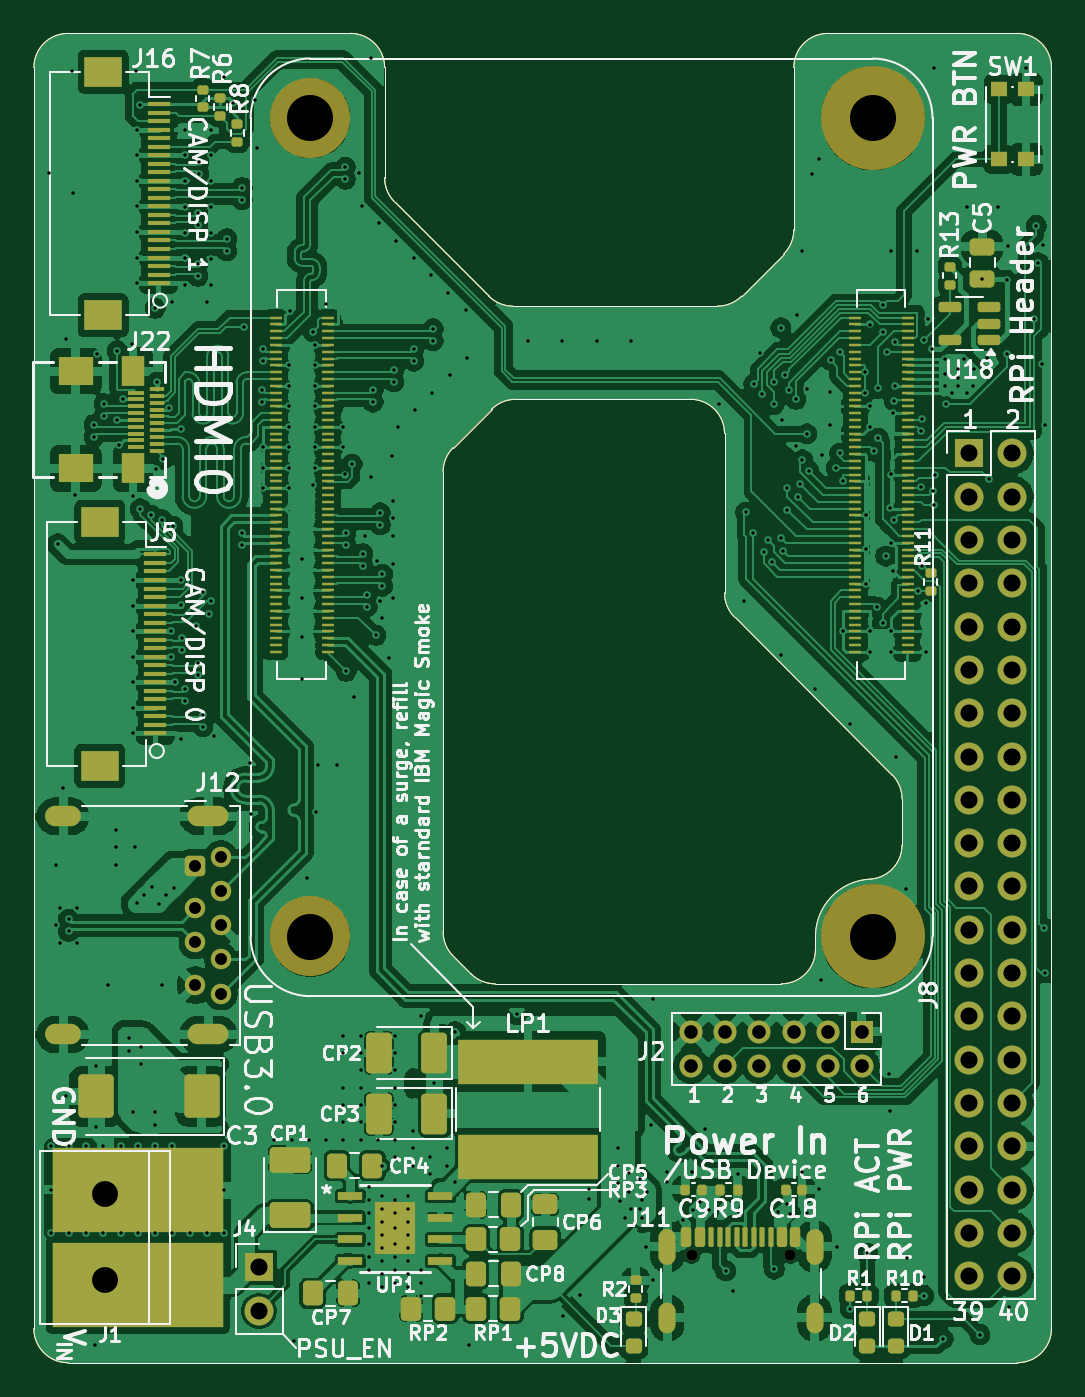
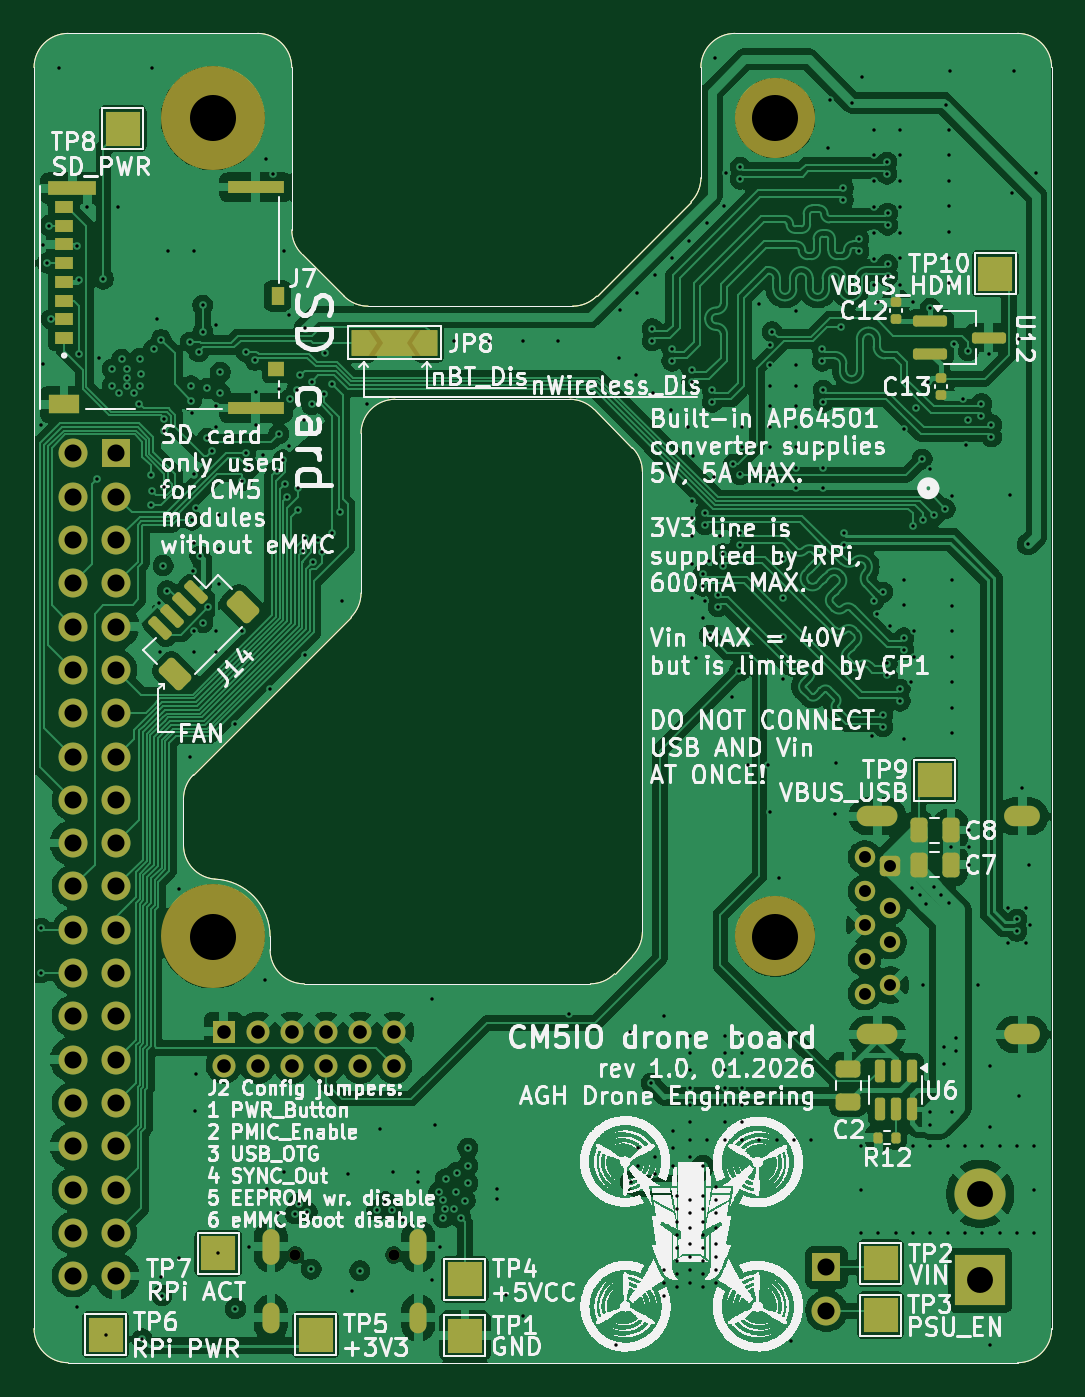
Circuit board: 13 layer files. Board 59.7 x 78.0 mm.
- bottom_copper: CM5IO-B_Cu.gbr (285998 bytes)
- bottom_mask: CM5IO-B_Mask.gbr (9222 bytes)
- paste: CM5IO-B_Paste.gbr (5882 bytes)
- bottom_silk: CM5IO-B_Silkscreen.gbr (839843 bytes)
- outline: CM5IO-Edge_Cuts.gbr (3061 bytes)
- top_copper: CM5IO-F_Cu.gbr (412775 bytes)
- top_mask: CM5IO-F_Mask.gbr (18135 bytes)
- paste: CM5IO-F_Paste.gbr (15952 bytes)
- top_silk: CM5IO-F_Silkscreen.gbr (142258 bytes)
- inner_copper: CM5IO-In1_Cu.gbr (295421 bytes)
- inner_copper: CM5IO-In2_Cu.gbr (285784 bytes)
- drill: CM5IO-NPTH.drl (491 bytes)
- drill: CM5IO-PTH.drl (9834 bytes)

=== bottom_copper: CM5IO-B_Cu.gbr (285998 bytes, source omitted) ===
=== bottom_mask: CM5IO-B_Mask.gbr (9222 bytes, source omitted) ===
=== paste: CM5IO-B_Paste.gbr ===
G04 #@! TF.GenerationSoftware,KiCad,Pcbnew,9.0.3*
G04 #@! TF.CreationDate,2026-01-22T19:59:57+01:00*
G04 #@! TF.ProjectId,CM5IO,434d3549-4f2e-46b6-9963-61645f706362,rev?*
G04 #@! TF.SameCoordinates,Original*
G04 #@! TF.FileFunction,Paste,Bot*
G04 #@! TF.FilePolarity,Positive*
%FSLAX46Y46*%
G04 Gerber Fmt 4.6, Leading zero omitted, Abs format (unit mm)*
G04 Created by KiCad (PCBNEW 9.0.3) date 2026-01-22 19:59:57*
%MOMM*%
%LPD*%
G01*
G04 APERTURE LIST*
G04 Aperture macros list*
%AMRoundRect*
0 Rectangle with rounded corners*
0 $1 Rounding radius*
0 $2 $3 $4 $5 $6 $7 $8 $9 X,Y pos of 4 corners*
0 Add a 4 corners polygon primitive as box body*
4,1,4,$2,$3,$4,$5,$6,$7,$8,$9,$2,$3,0*
0 Add four circle primitives for the rounded corners*
1,1,$1+$1,$2,$3*
1,1,$1+$1,$4,$5*
1,1,$1+$1,$6,$7*
1,1,$1+$1,$8,$9*
0 Add four rect primitives between the rounded corners*
20,1,$1+$1,$2,$3,$4,$5,0*
20,1,$1+$1,$4,$5,$6,$7,0*
20,1,$1+$1,$6,$7,$8,$9,0*
20,1,$1+$1,$8,$9,$2,$3,0*%
G04 Aperture macros list end*
%ADD10RoundRect,0.140000X-0.170000X0.140000X-0.170000X-0.140000X0.170000X-0.140000X0.170000X0.140000X0*%
%ADD11RoundRect,0.140000X0.170000X-0.140000X0.170000X0.140000X-0.170000X0.140000X-0.170000X-0.140000X0*%
%ADD12RoundRect,0.162500X0.837500X0.162500X-0.837500X0.162500X-0.837500X-0.162500X0.837500X-0.162500X0*%
%ADD13R,1.100000X0.700000*%
%ADD14R,0.930000X0.900000*%
%ADD15R,0.780000X1.050000*%
%ADD16R,3.330000X0.700000*%
%ADD17R,1.830000X1.140000*%
%ADD18R,2.800000X0.860000*%
%ADD19RoundRect,0.250000X0.250000X0.475000X-0.250000X0.475000X-0.250000X-0.475000X0.250000X-0.475000X0*%
%ADD20RoundRect,0.250000X0.475000X-0.250000X0.475000X0.250000X-0.475000X0.250000X-0.475000X-0.250000X0*%
%ADD21RoundRect,0.150000X-0.150000X0.512500X-0.150000X-0.512500X0.150000X-0.512500X0.150000X0.512500X0*%
%ADD22RoundRect,0.150000X-0.548008X-0.335876X-0.335876X-0.548008X0.548008X0.335876X0.335876X0.548008X0*%
%ADD23RoundRect,0.250000X-0.707107X-0.212132X-0.212132X-0.707107X0.707107X0.212132X0.212132X0.707107X0*%
%ADD24RoundRect,0.135000X-0.135000X-0.185000X0.135000X-0.185000X0.135000X0.185000X-0.135000X0.185000X0*%
G04 #@! TA.AperFunction,Profile*
%ADD25C,0.050000*%
G04 #@! TD*
G04 APERTURE END LIST*
D10*
X152788298Y-88766198D03*
X152788298Y-89726198D03*
D11*
X155430000Y-85260000D03*
X155430000Y-84300000D03*
D12*
X153398000Y-85420000D03*
X153398000Y-87320000D03*
X149978000Y-86370000D03*
D13*
X204235000Y-86398000D03*
X204235000Y-85298000D03*
X204235000Y-84198000D03*
X204235000Y-83098000D03*
X204235000Y-81998000D03*
X204235000Y-80898000D03*
X204235000Y-79798000D03*
X204235000Y-78698000D03*
D14*
X191770000Y-88188000D03*
D15*
X191695000Y-83923000D03*
D16*
X192970000Y-90498000D03*
D17*
X204220000Y-90278000D03*
D18*
X203735000Y-77618000D03*
D16*
X192970000Y-77538000D03*
D19*
X154094000Y-115260000D03*
X152194000Y-115260000D03*
D20*
X158224000Y-131196000D03*
X158224000Y-129296000D03*
D21*
X154480000Y-129362500D03*
X155430000Y-129362500D03*
X156380000Y-129362500D03*
X156380000Y-131637500D03*
X155430000Y-131637500D03*
X154480000Y-131637500D03*
D19*
X154094000Y-117292000D03*
X152194000Y-117292000D03*
D22*
X196454256Y-101302093D03*
X197161363Y-102009200D03*
X197868470Y-102716307D03*
X198575577Y-103423414D03*
D23*
X193749573Y-102168299D03*
X197709371Y-106128097D03*
D24*
X155428000Y-133294000D03*
X156448000Y-133294000D03*
D25*
X170288978Y-121225633D02*
X170289000Y-94244427D01*
X173340373Y-124277000D02*
G75*
G02*
X171926143Y-123691229I-73J1999900D01*
G01*
X164860000Y-68524000D02*
G75*
G02*
X166860000Y-70524000I0J-2000000D01*
G01*
X170289000Y-94244427D02*
G75*
G02*
X170874773Y-92830199I2000000J27D01*
G01*
X190863000Y-80046323D02*
G75*
G02*
X190277223Y-81460545I-2000100J23D01*
G01*
X174546427Y-89987000D02*
X184799000Y-89987000D01*
X197213000Y-113421427D02*
X197213000Y-116141816D01*
X205976000Y-70524000D02*
X205976000Y-144502000D01*
X174387677Y-84526000D02*
G75*
G02*
X172973455Y-83940223I23J2000100D01*
G01*
X167445787Y-78412537D02*
G75*
G02*
X166859984Y-76998323I1414213J1414237D01*
G01*
X187384787Y-102764787D02*
X196627214Y-112007214D01*
X146286000Y-70524000D02*
G75*
G02*
X148286000Y-68524000I2000000J0D01*
G01*
X187797537Y-83940213D02*
X190277214Y-81460536D01*
X192133000Y-121500001D02*
G75*
G02*
X195370953Y-118135383I3369900J-2699D01*
G01*
X146286000Y-144502000D02*
X146286000Y-70524000D01*
X148286000Y-68524000D02*
X164860000Y-68524000D01*
X148286000Y-146502000D02*
G75*
G02*
X146286000Y-144502000I0J2000000D01*
G01*
X196627214Y-112007214D02*
G75*
G02*
X197213022Y-113421427I-1414314J-1414286D01*
G01*
X197212290Y-116141816D02*
G75*
G02*
X195371779Y-118135421I-1999990J16D01*
G01*
X192133000Y-122277000D02*
G75*
G02*
X190133000Y-124277000I-2000000J0D01*
G01*
X187384787Y-102764787D02*
G75*
G02*
X186798978Y-101350573I1414313J1414287D01*
G01*
X167445787Y-78412537D02*
X172973464Y-83940214D01*
X205976000Y-144502000D02*
G75*
G02*
X203976000Y-146502000I-2000000J0D01*
G01*
X170874786Y-122639846D02*
G75*
G02*
X170288977Y-121225633I1414214J1414246D01*
G01*
X184799000Y-89987000D02*
G75*
G02*
X186799000Y-91987000I0J-2000000D01*
G01*
X166860000Y-70524000D02*
X166860000Y-76998323D01*
X190863000Y-70524000D02*
G75*
G02*
X192863000Y-68524000I2000000J0D01*
G01*
X190133000Y-124277000D02*
X173340373Y-124277000D01*
X203976000Y-68524000D02*
G75*
G02*
X205976000Y-70524000I0J-2000000D01*
G01*
X203976000Y-146502000D02*
X148286000Y-146502000D01*
X190863000Y-80046323D02*
X190863000Y-70524000D01*
X174387677Y-84526000D02*
X186383323Y-84526000D01*
X186799000Y-91987000D02*
X186799000Y-101350573D01*
X171925713Y-123691213D02*
X170874786Y-122640286D01*
X192133000Y-121500001D02*
X192133000Y-122277000D01*
X170874787Y-92830213D02*
X173132214Y-90572786D01*
X192863000Y-68524000D02*
X203976000Y-68524000D01*
X187797537Y-83940213D02*
G75*
G02*
X186383323Y-84526016I-1414237J1414213D01*
G01*
X173132214Y-90572786D02*
G75*
G02*
X174546427Y-89987019I1414186J-1414214D01*
G01*
M02*

=== bottom_silk: CM5IO-B_Silkscreen.gbr (839843 bytes, source omitted) ===
=== outline: CM5IO-Edge_Cuts.gbr ===
G04 #@! TF.GenerationSoftware,KiCad,Pcbnew,9.0.3*
G04 #@! TF.CreationDate,2026-01-22T19:59:58+01:00*
G04 #@! TF.ProjectId,CM5IO,434d3549-4f2e-46b6-9963-61645f706362,rev?*
G04 #@! TF.SameCoordinates,Original*
G04 #@! TF.FileFunction,Profile,NP*
%FSLAX46Y46*%
G04 Gerber Fmt 4.6, Leading zero omitted, Abs format (unit mm)*
G04 Created by KiCad (PCBNEW 9.0.3) date 2026-01-22 19:59:58*
%MOMM*%
%LPD*%
G01*
G04 APERTURE LIST*
G04 #@! TA.AperFunction,Profile*
%ADD10C,0.050000*%
G04 #@! TD*
G04 APERTURE END LIST*
D10*
X170288978Y-121225633D02*
X170289000Y-94244427D01*
X173340373Y-124277000D02*
G75*
G02*
X171926143Y-123691229I-73J1999900D01*
G01*
X164860000Y-68524000D02*
G75*
G02*
X166860000Y-70524000I0J-2000000D01*
G01*
X170289000Y-94244427D02*
G75*
G02*
X170874773Y-92830199I2000000J27D01*
G01*
X190863000Y-80046323D02*
G75*
G02*
X190277223Y-81460545I-2000100J23D01*
G01*
X174546427Y-89987000D02*
X184799000Y-89987000D01*
X197213000Y-113421427D02*
X197213000Y-116141816D01*
X205976000Y-70524000D02*
X205976000Y-144502000D01*
X174387677Y-84526000D02*
G75*
G02*
X172973455Y-83940223I23J2000100D01*
G01*
X167445787Y-78412537D02*
G75*
G02*
X166859984Y-76998323I1414213J1414237D01*
G01*
X187384787Y-102764787D02*
X196627214Y-112007214D01*
X146286000Y-70524000D02*
G75*
G02*
X148286000Y-68524000I2000000J0D01*
G01*
X187797537Y-83940213D02*
X190277214Y-81460536D01*
X192133000Y-121500001D02*
G75*
G02*
X195370953Y-118135383I3369900J-2699D01*
G01*
X146286000Y-144502000D02*
X146286000Y-70524000D01*
X148286000Y-68524000D02*
X164860000Y-68524000D01*
X148286000Y-146502000D02*
G75*
G02*
X146286000Y-144502000I0J2000000D01*
G01*
X196627214Y-112007214D02*
G75*
G02*
X197213022Y-113421427I-1414314J-1414286D01*
G01*
X197212290Y-116141816D02*
G75*
G02*
X195371779Y-118135421I-1999990J16D01*
G01*
X192133000Y-122277000D02*
G75*
G02*
X190133000Y-124277000I-2000000J0D01*
G01*
X187384787Y-102764787D02*
G75*
G02*
X186798978Y-101350573I1414313J1414287D01*
G01*
X167445787Y-78412537D02*
X172973464Y-83940214D01*
X205976000Y-144502000D02*
G75*
G02*
X203976000Y-146502000I-2000000J0D01*
G01*
X170874786Y-122639846D02*
G75*
G02*
X170288977Y-121225633I1414214J1414246D01*
G01*
X184799000Y-89987000D02*
G75*
G02*
X186799000Y-91987000I0J-2000000D01*
G01*
X166860000Y-70524000D02*
X166860000Y-76998323D01*
X190863000Y-70524000D02*
G75*
G02*
X192863000Y-68524000I2000000J0D01*
G01*
X190133000Y-124277000D02*
X173340373Y-124277000D01*
X203976000Y-68524000D02*
G75*
G02*
X205976000Y-70524000I0J-2000000D01*
G01*
X203976000Y-146502000D02*
X148286000Y-146502000D01*
X190863000Y-80046323D02*
X190863000Y-70524000D01*
X174387677Y-84526000D02*
X186383323Y-84526000D01*
X186799000Y-91987000D02*
X186799000Y-101350573D01*
X171925713Y-123691213D02*
X170874786Y-122640286D01*
X192133000Y-121500001D02*
X192133000Y-122277000D01*
X170874787Y-92830213D02*
X173132214Y-90572786D01*
X192863000Y-68524000D02*
X203976000Y-68524000D01*
X187797537Y-83940213D02*
G75*
G02*
X186383323Y-84526016I-1414237J1414213D01*
G01*
X173132214Y-90572786D02*
G75*
G02*
X174546427Y-89987019I1414186J-1414214D01*
G01*
M02*

=== top_copper: CM5IO-F_Cu.gbr (412775 bytes, source omitted) ===
=== top_mask: CM5IO-F_Mask.gbr (18135 bytes, source omitted) ===
=== paste: CM5IO-F_Paste.gbr (15952 bytes, source omitted) ===
=== top_silk: CM5IO-F_Silkscreen.gbr (142258 bytes, source omitted) ===
=== inner_copper: CM5IO-In1_Cu.gbr (295421 bytes, source omitted) ===
=== inner_copper: CM5IO-In2_Cu.gbr (285784 bytes, source omitted) ===
=== drill: CM5IO-NPTH.drl ===
M48
; DRILL file {KiCad 9.0.3} date 2026-01-22T20:00:00+0100
; FORMAT={-:-/ absolute / inch / decimal}
; #@! TF.CreationDate,2026-01-22T20:00:00+01:00
; #@! TF.GenerationSoftware,Kicad,Pcbnew,9.0.3
; #@! TF.FileFunction,NonPlated,1,4,NPTH
FMAT,2
INCH
; #@! TA.AperFunction,NonPlated,NPTH,ComponentDrill
T1C0.0256
; #@! TA.AperFunction,NonPlated,NPTH,ComponentDrill
T2C0.1063
%
G90
G05
T1
X7.2784Y-5.5192
X7.5059Y-5.5192
T2
X6.3976Y-2.8937
X6.3976Y-4.7835
X7.6969Y-2.8937
X7.6969Y-4.7835
M30

=== drill: CM5IO-PTH.drl (9834 bytes, source omitted) ===
